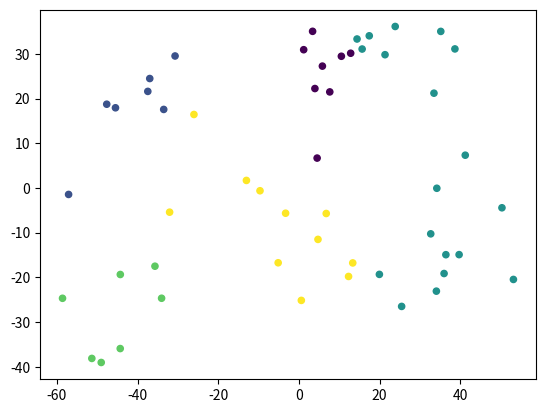

Here is the Python script that generated this plot:
import numpy as np
import numpy.typing as npt
import pandas as pd
import matplotlib.pyplot as plt


def Distance(p1: npt.NDArray, p2: npt.NDArray):
    return np.sqrt(np.sum(np.square(p2-p1)))


# 建立一个dataframe: df，每一行代表一个point对所有centers的距离，用于重分配center
def Distances_from_centers(expressions: npt.NDArray, centers: npt.NDArray):
    all_distances = []
    for i in expressions:
        distances = []
        for center in centers:
            distances.append(Distance(i, center))
        all_distances.append(distances)
    df = pd.DataFrame(all_distances)
    return df


# 根据center的index(center在expressions中的index), 重新分配所有point所属的cluster
def Assign_points(expressions: npt.NDArray, centers: npt.NDArray):
    df = Distances_from_centers(expressions, centers)
    # sample_label就是每行的最小值的id
    # sample_label长度应该为n_points，值表示这个point属于哪个center
    # 完成所有点的分配
    sample_label = list(df.idxmin(axis=1))
    return sample_label, centers


# 给定一个cluster中center_index和这个cluster中所有点的index，计算这个cluster的cost
def Cost(center_index: int, points_index: list, expressions: npt.NDArray):
    center_pos = expressions[center_index]
    dist = 0
    for point_index in points_index:
        point_pos = expressions[point_index]
        dist += Distance(center_pos, point_pos)
    return dist


def k_medoids(n_clusters: int, n_iter: int, expressions: npt.NDArray):
    # 初始化centers
    centers_index = np.random.choice(range(len(expressions)), n_clusters, replace=False)
    centers = expressions[centers_index]
    iter = 0
    while True:
        n_iter += 1
        # 开始重分配点
        sample_label, centers = Assign_points(expressions, centers)
        # 保存一下centers 后续检测用
        test_centers = centers[:]

        # center_dict的key是center的index, values是属于该center的所有点的index
        center_dict = {}
        for index, center_index in enumerate(sample_label):
            if center_index not in center_dict:
                center_dict[center_index] = [index]
            else:
                center_dict[center_index].append(index)

        # 遍历所有的cluster 找到其中最符合条件的点作为新的center
        # 所有cluster的center组合成新的centers
        for center_index in center_dict:
            points_index = center_dict[center_index]
            # 先计算这个cluster内现有的cost和现有的center
            cur_center = center_index
            min_cost = Cost(center_index, points_index, expressions)
            # 每个cluster内除了原有center的点依次作为新的center计算
            for new_center in points_index:
                # 如果这个point已经是center了, 则不需要计算这个点
                if new_center not in center_dict:
                    new_cost = Cost(new_center, points_index, expressions)
                    if new_cost < min_cost:
                        min_cost = new_cost
                        cur_center = new_center
            centers[center_index] = cur_center
        # 此时一次循环结束 然后对所有点进行重分配
        # 退出条件
        if iter > n_iter or (test_centers == centers).all():
            break
    return sample_label


expre_list = [-37.449352, 21.611952,
              -33.506973,17.574236,
              -35.67528,-17.508074,
              4.713328,-11.507023,
              -57.07458,-1.4497656,
              39.677692,-14.91781,
              41.20371,7.3340263,
              3.953493,22.250006,
              -26.01725,16.44428,
              -34.032124,-24.679379,
              23.846012,36.1376,
              35.954247,-19.144575,
              13.327395,-16.775587,
              3.3798356,35.053375,
              35.140553,35.035503,
              4.5024605,6.6868467,
              -51.316032,-38.146957,
              -45.457535,17.94122,
              0.5901732,-25.159208,
              -48.988434,-39.05256,
              36.402973,-14.933696,
              34.15698,-0.06712348,
              -5.1508203,-16.740244,
              19.927364,-19.338253,
              17.418865,34.04944,
              5.806861,27.26732,
              53.13704,-20.47132,
              -47.62437,18.741598,
              -9.651687,-0.624601,
              6.756117,-5.712882,
              15.653191,31.090227,
              -32.045567,-5.4174013,
              -44.27953,-35.939053,
              34.046413,-23.090315,
              50.293865,-4.434306,
              14.390377,33.335033,
              -30.694786,29.53441,
              38.641285,31.114433,
              12.814272,30.150368,
              -13.015722,1.6875323,
              12.289281,-19.80311,
              1.1714202,30.939053,
              25.44119,-26.507416,
              10.508111,29.472496,
              7.6368423,21.494747,
              32.65058,-10.265993,
              -36.966236,24.489271,
              21.32583,29.820856,
              -58.579147,-24.68949,
              -44.25933,-19.363518,
              33.448956,21.21069,
              -3.308532,-5.651153]
length = len(expre_list)
expression = np.array(expre_list).reshape(int(length/2), 2)
labels = k_medoids(5, 10, expression)


# labels is the result of your function
plt.scatter(x=expression[:, 0], y=expression[:, 1], c=labels, s=20)
plt.show()




